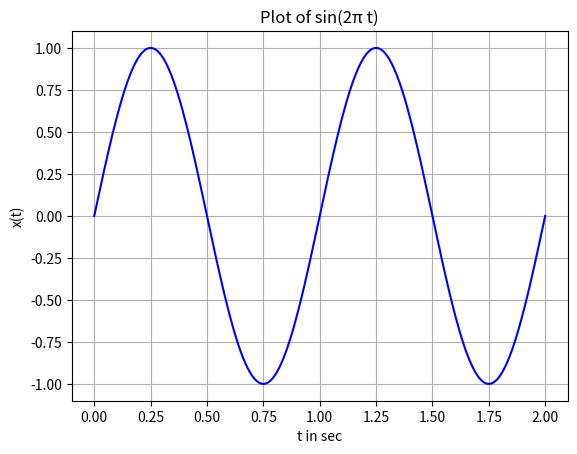

This figure's Python source:
#
import numpy as np
import matplotlib.pyplot as plt

t = np.arange(0, 2.01, 0.01)   # 0 to 2 with step 0.01
x = np.sin(2 * np.pi * t)

plt.plot(t, x, 'b')
plt.xlabel('t in sec')
plt.ylabel('x(t)')
plt.title('Plot of sin(2π t)')
plt.grid()
plt.show()
